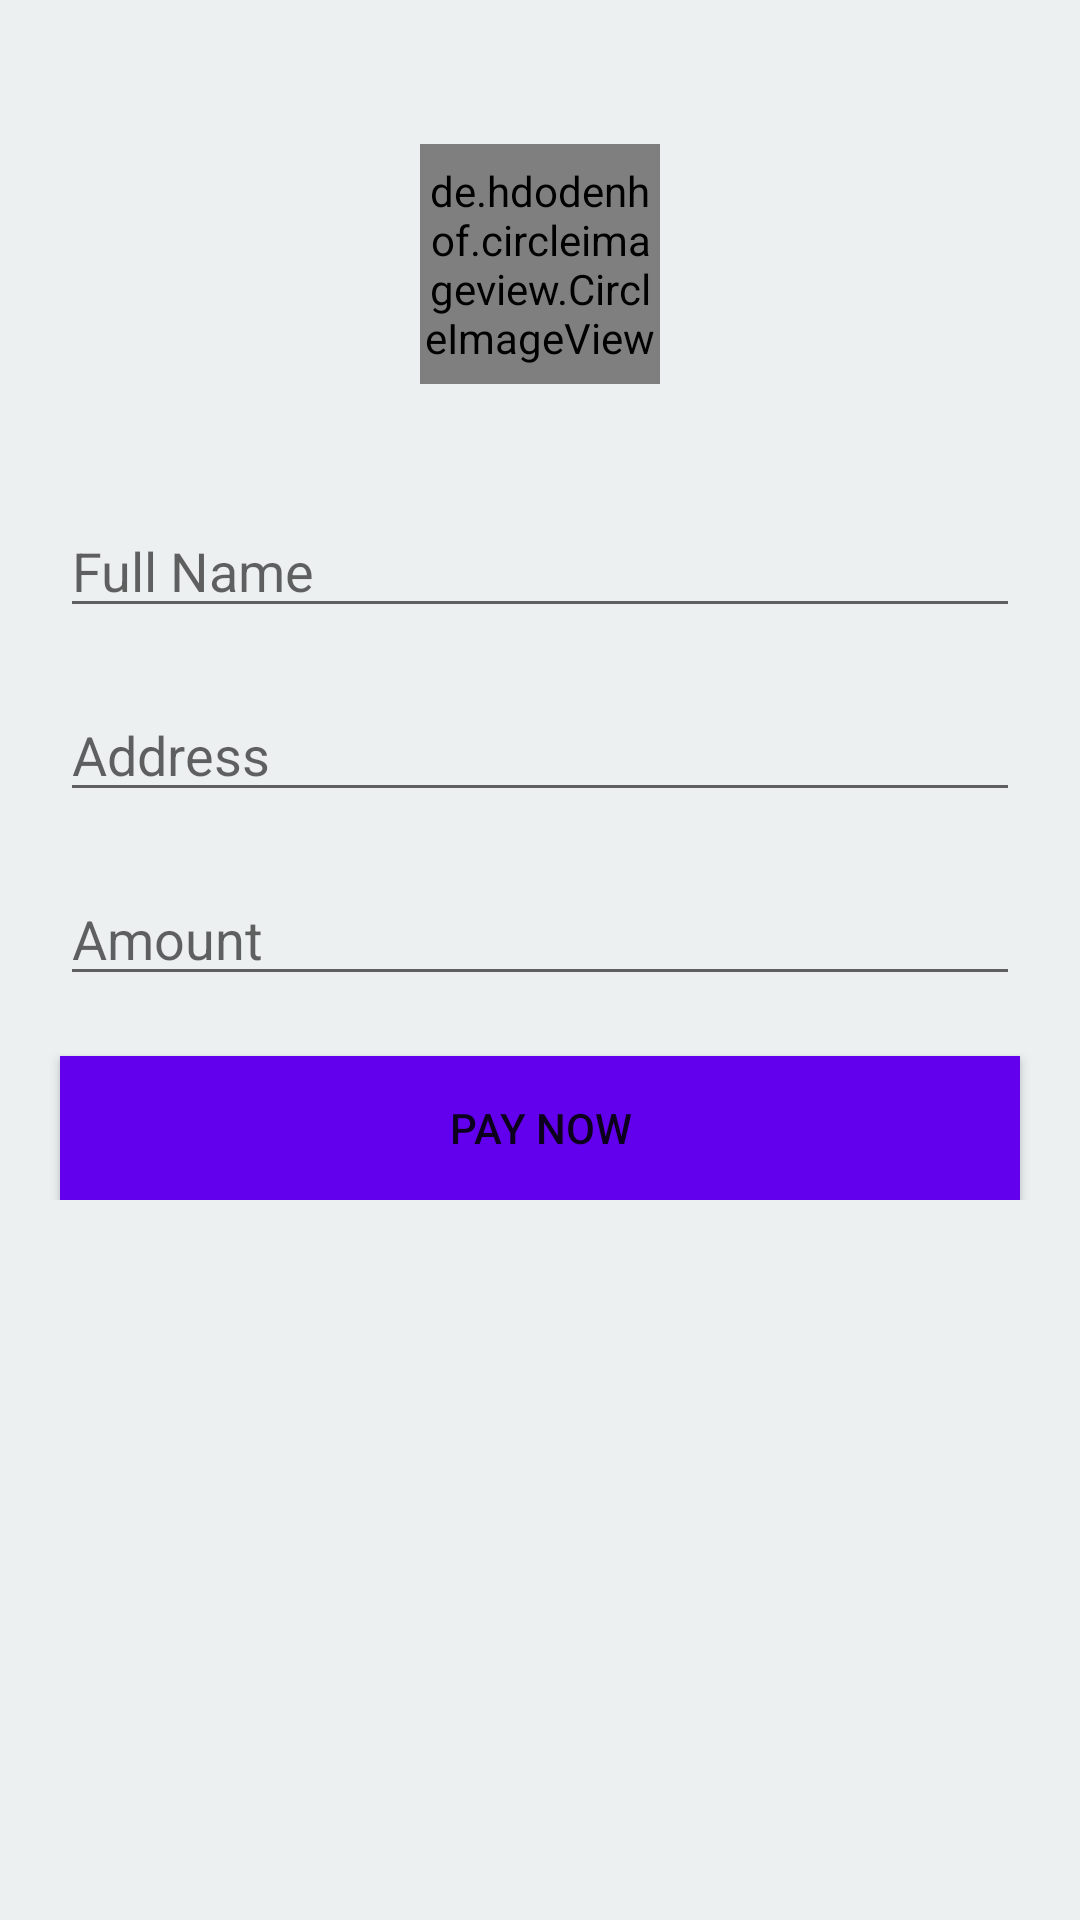

Layout XML and referenced resources for this Android screen:
<!-- AndroidManifest.xml: application theme AppTheme -->
<!-- res/layout/activity_payment.xml -->
<ScrollView xmlns:android="http://schemas.android.com/apk/res/android"
    xmlns:tools="http://schemas.android.com/tools"
    android:layout_width="match_parent"
    android:background="@color/bg_bubble_watbot"
    android:layout_height="match_parent"
    xmlns:app="http://schemas.android.com/apk/res-auto"
    android:orientation="vertical"
    tools:context=".payment">
    <LinearLayout
        android:layout_width="match_parent"
        android:layout_height="wrap_content"
        android:orientation="vertical">


        <de.hdodenhof.circleimageview.CircleImageView
            android:layout_width="80dp"
            android:layout_height="80dp"
            android:layout_marginTop="@android:dimen/app_icon_size"
            android:id="@+id/profile_image"
            android:layout_gravity="center_horizontal"
            android:src="@mipmap/ic_covidlogo"/>
    <EditText
        android:id="@+id/n"
        android:layout_width="match_parent"
        android:layout_height="wrap_content"
        android:layout_marginLeft="20dp"
        android:layout_marginTop="40dp"
        android:layout_marginRight="20dp"
        android:hint="Full Name" />

    <EditText
        android:id="@+id/r"
        android:layout_width="match_parent"
        android:layout_height="wrap_content"
        android:layout_marginLeft="20dp"
        android:layout_marginTop="20dp"
        android:layout_marginRight="20dp"
        android:hint="Address" />

    <EditText
        android:id="@+id/amount"
        android:layout_width="match_parent"
        android:layout_height="wrap_content"
        android:layout_marginLeft="20dp"
        android:layout_marginTop="20dp"
        android:layout_marginRight="20dp"
        android:hint="Amount"
        android:inputType="numberDecimal" />


    <Button
        android:id="@+id/s"
        android:layout_width="match_parent"
        android:layout_height="wrap_content"
        android:layout_centerHorizontal="true"
        android:layout_marginLeft="20dp"
        android:layout_marginTop="20dp"
        android:gravity="center"
        android:layout_marginRight="20dp"
        android:background="@color/colorPrimary"
        android:text="Pay Now" />

    </LinearLayout>
</ScrollView>
<!-- resources referenced by this layout -->
<resources>
  <color name="bg_bubble_watbot">#ecf0f1</color>
  <color name="colorPrimary">#6200EE</color>
  <!-- mipmap ic_covidlogo: png bitmap (mipmap-hdpi, 3584 bytes) -->
  <style name="AppTheme" parent="Theme.AppCompat.Light.DarkActionBar">
          
          <item name="colorPrimary">@color/colorPrimary</item>
          <item name="colorPrimaryDark">@color/colorPrimaryDark</item>
          <item name="colorAccent">@color/colorAccent</item>
      </style>
  <color name="colorPrimaryDark">#5A03D6</color>
  <color name="colorAccent">#101010</color>
</resources>
